The GitHub repository carlvh-wimmy/ahri_practicals contains a labelled image folder "data" with 2 categories: neg, pos. Examples follow, each with its label.

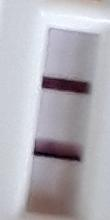
Label: pos

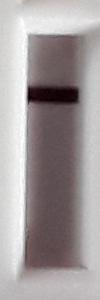
Label: neg

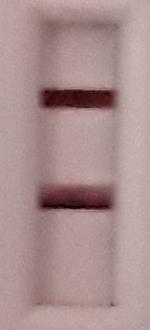
Label: pos

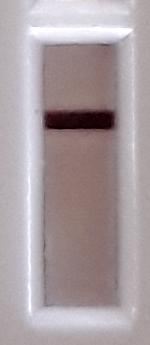
Label: neg

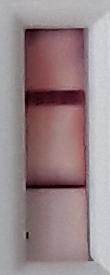
Label: pos

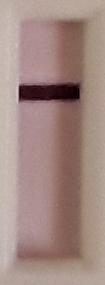
Label: neg
